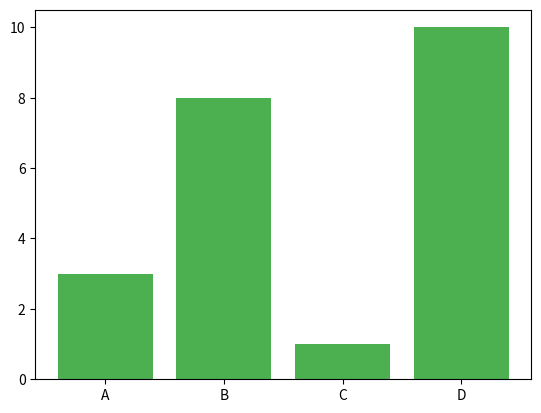

The matplotlib source for this figure:
import matplotlib.pyplot as plt
import numpy as np

x = np.array(["A", "B", "C", "D"])
y = np.array([3, 8, 1, 10])
mylabels = ["Apples", "Bananas", "Cherries", "Dates"]


plt.bar(x, y, color = "#4CAF50")

plt.show()